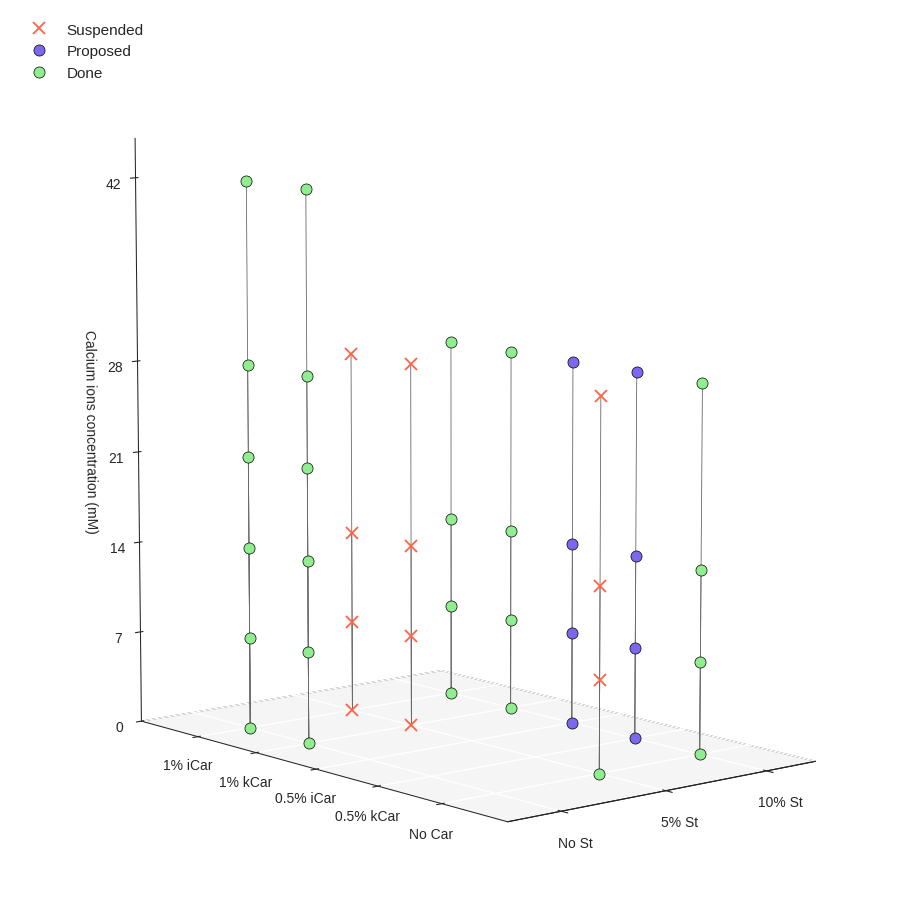

Here is the Python script that generated this plot:
import numpy as np
import matplotlib.pyplot as plt
from matplotlib.font_manager import FontProperties
from matplotlib.ticker import MultipleLocator


def fonts(folder_path, small=10, medium=12):  # To config different fonts but it isn't working with these
    font_path = folder_path + 'HelveticaNeueThin.otf'
    helvetica_thin = FontProperties(fname=font_path)

    font_path = folder_path + 'HelveticaNeueLight.otf'
    helvetica_light = FontProperties(fname=font_path)

    font_path = folder_path + 'HelveticaNeueMedium.otf'
    helvetica_medium = FontProperties(fname=font_path)

    font_path = folder_path + 'HelveticaNeueBold.otf'
    helvetica_bold = FontProperties(fname=font_path)

    plt.rc('font', size=small)  # controls default text sizes
    plt.rc('axes', titlesize=medium)  # fontsize of the axes title
    plt.rc('axes', labelsize=medium)  # fontsize of the x and y labels
    plt.rc('xtick', labelsize=medium)  # fontsize of the tick labels
    plt.rc('ytick', labelsize=medium)  # fontsize of the tick labels
    plt.rc('legend', fontsize=small)  # legend fontsize
    plt.rc('figure', titlesize=medium)  # fontsize of the figure title


def plotFormulas3D(
        axes, formulas, legend, axWidth=0.75, gridColor='w',
        markerColor='crimson', markerStyle='o', markerSize=8, edgeWidth=.5, edgeColor='k',
        lineColor='dimgrey', paneColor='whitesmoke', paneEdgeColor='w',
):
    def configPlot():
        # axes.set_proj_type('ortho')
        axes.view_init(elev=9, azim=-130, roll=0)
        axes.set_box_aspect([1., 1.45, 1.5])

        for axis in axes.xaxis, axes.yaxis, axes.zaxis:
            axis._axinfo['grid'].update({
                'color': gridColor,
                'linewidth': 1,
                'linestyle': '-'})
            axis.set_label_position('lower'), axis.set_ticks_position('lower')
            axis.set_pane_color(paneColor), axis.pane.set_edgecolor(paneEdgeColor), axis.pane.set_linewidth(axWidth)
        axes.zaxis.pane.set_edgecolor('k')
        axes.zaxis.set_label_position('upper'), axes.zaxis.set_ticks_position('upper')

        # x axis
        axes.set_xlabel('')
        axes.xaxis.line.set_linewidth(axWidth)
        axes.set_xlim([-0.5, 2.5])
        axes.set_xticks([0, 1, 2])
        axes.set_xticklabels(['No St', '5% St', '10% St'])
        axes.xaxis.pane.fill = False

        # y axis
        axes.set_ylabel('')
        axes.yaxis.line.set_linewidth(axWidth)
        axes.set_ylim([-1, 5])
        axes.set_yticks([0, 1, 2, 3, 4])
        axes.set_yticklabels(['No Car', '0.5% kCar', '0.5% iCar', '1% kCar', '1% iCar'])
        # ax.invert_xaxis()
        axes.yaxis.pane.fill = False

        # z axis
        axes.set_zlabel(f'Calcium ions concentration (mM)')
        axes.zaxis.line.set_linewidth(axWidth)
        axes.set_zlim([1, 45])
        axes.set_zticks([0, 7, 14, 21, 28, 42])
        axes.set_zticklabels(['0', '7', '14', '21', '28', '42'])

    def legendLabel():
        label = ax.legend(
            fancybox=False, frameon=False,
            framealpha=0.9, fontsize=11, ncols=1,
            loc='upper left',
            draggable=True)
        label.get_frame().set_facecolor('w')
        label.get_frame().set_edgecolor('whitesmoke')

    configPlot()
    for formulation in formulas:
        carWeight, carType, cacl2 = formulation
        axes.plot(carType, carWeight, cacl2,
                  c=markerColor, marker=markerStyle,
                  alpha=1, ms=markerSize, mew=edgeWidth, mec=edgeColor, ls='',
                  label='' if formulation != formulas[-1] else legend,
                  zorder=2)

        axes.plot([carType, carType], [carWeight, carWeight], [0, cacl2 - 0.06],
                  color=lineColor, linestyle='-', alpha=1, lw=.6,
                  zorder=1)
    legendLabel()


def plot2D(
        axes, formulas, title,
        markerColor='crimson'
):
    def configPlot():
        axTitle = ''
        xLabel, yLabel = '', ''

        axes.set_title(axTitle, size=9, color='crimson')
        axes.spines[['top', 'bottom', 'left', 'right']].set_linewidth(0.75)

        axes.set_xlabel(f'{xLabel}')
        axes.set_xscale('linear')
        axes.set_xlim([])

        axes.set_ylabel(f'{yLabel}')
        axes.set_yscale('linear')
        axes.set_ylim([])
        axes.yaxis.set_major_locator(MultipleLocator(10))
        axes.yaxis.set_minor_locator(MultipleLocator(2.5))

    configPlot()

    # ax.errorbar(
    #     x, y, yerr=0,
    #     color=curveColor, alpha=.65,
    #     fmt='D' if '21' in sampleName else 'o',
    #     markersize=7 if '21' in sampleName else 6.5,
    #     mfc=curveColor, mec='#383838', mew=.75,
    #     linestyle='',
    #     label=f'{sampleName}', zorder=3)


# [Car type, Starch, CaCl2]

fivePct = [
    [3, 1, 0], [4, 1, 0], [0, 1, 7], [0, 1, 14], [0, 1, 28],
    [3, 1, 7], [3, 1, 14], [3, 1, 28],
    [4, 1, 7], [4, 1, 14], [4, 1, 28]]

propForms = [
    [1, 2, 0], [1, 2, 7], [1, 2, 14], [1, 2, 28],  # St + kappaCar
    [2, 2, 0], [2, 2, 7], [2, 2, 14], [2, 2, 28]]  # St + iotaCar

doneForms = [
    [0, 1, 0],
    [0, 2, 0], [0, 2, 7], [0, 2, 14], [0, 2, 28],
    [3, 2, 0], [3, 2, 7], [3, 2, 14], [3, 2, 28],
    [4, 2, 0], [4, 2, 7], [4, 2, 14], [4, 2, 28],
    [3, 0, 0], [3, 0, 7], [3, 0, 14], [3, 0, 21], [3, 0, 28], [3, 0, 42],
    [4, 0, 0], [4, 0, 7], [4, 0, 14], [4, 0, 21], [4, 0, 28], [4, 0, 42],]

plt.style.use('seaborn-v0_8-ticks')
fig = plt.figure(figsize=(11, 9), constrained_layout=False)
fig.suptitle('')

ax = fig.add_subplot(111, projection='3d')

# plotFormulas3D(
#     ax, screen, legend='Car crosslinking evaluation',
#     markerColor='lightskyblue')

plotFormulas3D(
    ax, fivePct, legend='Suspended',
    edgeColor='tomato', markerStyle='x',
    markerSize=9, edgeWidth='1.3')
plotFormulas3D(
    ax, propForms, legend='Proposed',
    markerColor='mediumslateblue')
plotFormulas3D(
    ax, doneForms, legend='Done',
    markerColor='lightgreen')


plt.subplots_adjust(
    hspace=0, wspace=0.120,
    top=1, bottom=0,
    left=0, right=1)

filename = 'Hydrogels-Formulations-Plot-Proposition'
plt.show()
fig.savefig(f'{filename}.png', dpi=600, bbox_inches='tight')
